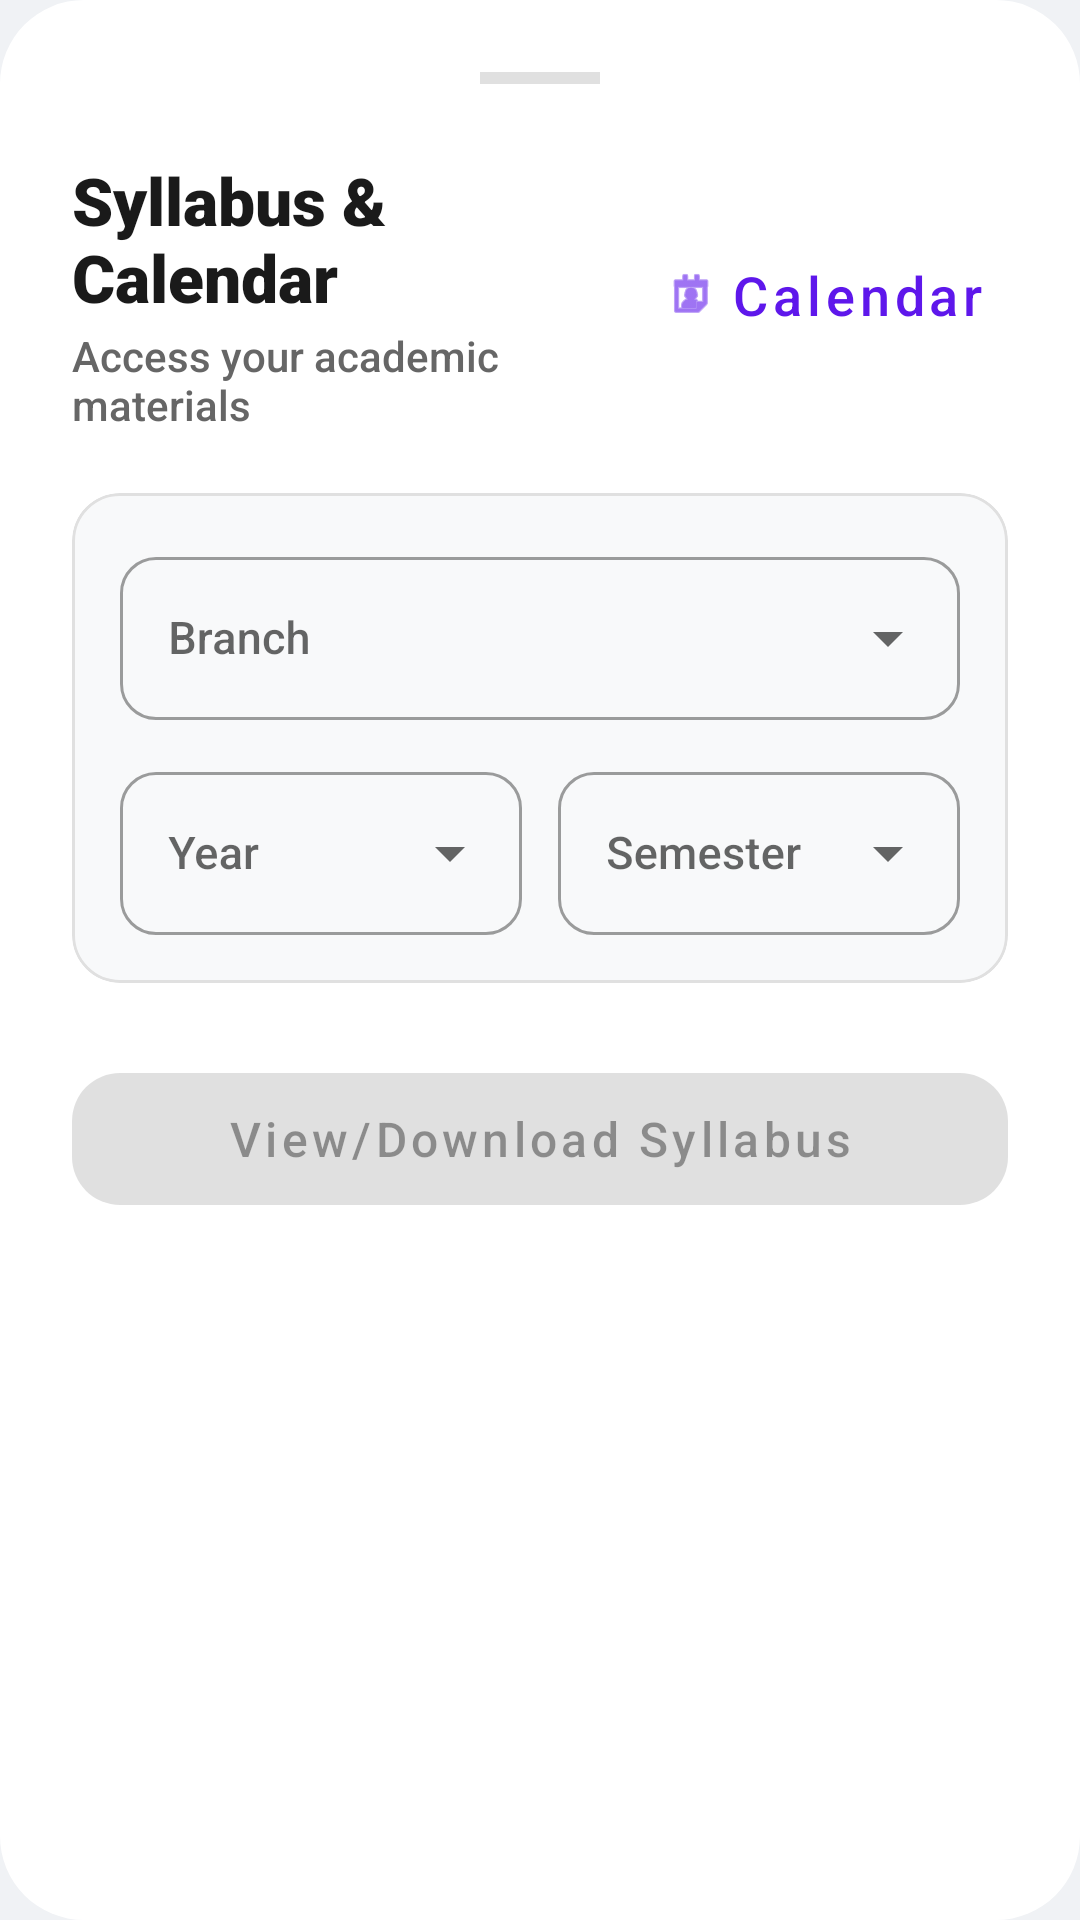

Here is an Android app screen rendered from its layout file. Give the layout XML and the strings, colors and styles it references.
<!-- AndroidManifest.xml: application theme Theme.MyGVP -->
<!-- res/layout/bottom_sheet_syllabus.xml -->
<?xml version="1.0" encoding="utf-8"?>
<LinearLayout xmlns:android="http://schemas.android.com/apk/res/android"
    xmlns:app="http://schemas.android.com/apk/res-auto"
    android:layout_width="match_parent"
    android:layout_height="wrap_content"
    android:background="@drawable/bg_premium_card"
    android:backgroundTint="@color/white"
    android:orientation="vertical"
    android:padding="24dp">

    <View
        android:layout_width="40dp"
        android:layout_height="4dp"
        android:layout_gravity="center_horizontal"
        android:layout_marginBottom="24dp"
        android:background="#E0E0E0" />

    <RelativeLayout
        android:layout_width="match_parent"
        android:layout_height="wrap_content"
        android:layout_marginBottom="20dp">

        <LinearLayout
            android:layout_width="wrap_content"
            android:layout_height="wrap_content"
            android:layout_alignParentStart="true"
            android:layout_centerVertical="true"
            android:layout_toStartOf="@id/btnDownloadCalendar"
            android:orientation="vertical">

            <TextView
                android:id="@+id/tvSheetTitle"
                android:layout_width="wrap_content"
                android:layout_height="wrap_content"
                android:fontFamily="sans-serif-black"
                android:text="Syllabus &amp; Calendar"
                android:textColor="@color/textPrimary"
                android:textSize="22sp" />

            <TextView
                android:layout_width="wrap_content"
                android:layout_height="wrap_content"
                android:layout_marginTop="2dp"
                android:fontFamily="sans-serif-medium"
                android:text="Access your academic materials"
                android:textColor="@color/textSecondary"
                android:textSize="14sp" />
        </LinearLayout>

        <com.google.android.material.button.MaterialButton
            android:id="@+id/btnDownloadCalendar"
            style="@style/Widget.MaterialComponents.Button.TextButton"
            android:layout_width="wrap_content"
            android:layout_height="wrap_content"
            android:layout_alignParentEnd="true"
            android:layout_centerVertical="true"
            android:padding="8dp"
            android:text="Calendar"
            android:textAllCaps="false"
            android:textColor="@color/accent"
            android:textSize="18sp"
            app:icon="@android:drawable/ic_menu_my_calendar"
            app:iconSize="18dp"
            app:iconTint="@color/accent" />
    </RelativeLayout>

    <com.google.android.material.card.MaterialCardView
        android:layout_width="match_parent"
        android:layout_height="wrap_content"
        android:layout_marginBottom="24dp"
        app:cardBackgroundColor="#F8F9FA"
        app:cardCornerRadius="16dp"
        app:cardElevation="0dp"
        app:strokeColor="#E0E0E0"
        app:strokeWidth="1dp">

        <LinearLayout
            android:layout_width="match_parent"
            android:layout_height="wrap_content"
            android:orientation="vertical"
            android:padding="16dp">

            <com.google.android.material.textfield.TextInputLayout
                style="@style/Widget.MaterialComponents.TextInputLayout.OutlinedBox.ExposedDropdownMenu"
                android:layout_width="match_parent"
                android:layout_height="wrap_content"
                android:layout_marginBottom="12dp"
                android:hint="Branch"
                app:boxCornerRadiusBottomEnd="12dp"
                app:boxCornerRadiusBottomStart="12dp"
                app:boxCornerRadiusTopEnd="12dp"
                app:boxCornerRadiusTopStart="12dp">

                <AutoCompleteTextView
                    android:id="@+id/spinnerBranch"
                    android:layout_width="match_parent"
                    android:layout_height="wrap_content"
                    android:fontFamily="sans-serif-medium"
                    android:inputType="none"
                    android:textSize="15sp" />
            </com.google.android.material.textfield.TextInputLayout>

            <LinearLayout
                android:layout_width="match_parent"
                android:layout_height="wrap_content"
                android:orientation="horizontal">

                <com.google.android.material.textfield.TextInputLayout
                    style="@style/Widget.MaterialComponents.TextInputLayout.OutlinedBox.ExposedDropdownMenu"
                    android:layout_width="0dp"
                    android:layout_height="wrap_content"
                    android:layout_marginEnd="6dp"
                    android:layout_weight="1"
                    android:hint="Year"
                    app:boxCornerRadiusBottomEnd="12dp"
                    app:boxCornerRadiusBottomStart="12dp"
                    app:boxCornerRadiusTopEnd="12dp"
                    app:boxCornerRadiusTopStart="12dp">

                    <AutoCompleteTextView
                        android:id="@+id/spinnerYear"
                        android:layout_width="match_parent"
                        android:layout_height="wrap_content"
                        android:fontFamily="sans-serif-medium"
                        android:inputType="none"
                        android:textSize="15sp" />
                </com.google.android.material.textfield.TextInputLayout>

                <com.google.android.material.textfield.TextInputLayout
                    style="@style/Widget.MaterialComponents.TextInputLayout.OutlinedBox.ExposedDropdownMenu"
                    android:layout_width="0dp"
                    android:layout_height="wrap_content"
                    android:layout_marginStart="6dp"
                    android:layout_weight="1"
                    android:hint="Semester"
                    app:boxCornerRadiusBottomEnd="12dp"
                    app:boxCornerRadiusBottomStart="12dp"
                    app:boxCornerRadiusTopEnd="12dp"
                    app:boxCornerRadiusTopStart="12dp">

                    <AutoCompleteTextView
                        android:id="@+id/spinnerSem"
                        android:layout_width="match_parent"
                        android:layout_height="wrap_content"
                        android:fontFamily="sans-serif-medium"
                        android:inputType="none"
                        android:textSize="15sp" />
                </com.google.android.material.textfield.TextInputLayout>
            </LinearLayout>

        </LinearLayout>
    </com.google.android.material.card.MaterialCardView>

    <com.google.android.material.button.MaterialButton
        android:id="@+id/btnDownloadSyllabus"
        android:layout_width="match_parent"
        android:layout_height="56dp"
        android:enabled="false"
        android:fontFamily="sans-serif-medium"
        android:text="View/Download Syllabus"
        android:textAllCaps="false"
        android:textSize="16sp"
        app:cornerRadius="16dp"
        app:elevation="2dp" />

</LinearLayout>
<!-- resources referenced by this layout -->
<resources>
  <color name="accent">#5E17EB</color>
  <color name="textPrimary">#1A1A1A</color>
  <color name="textSecondary">#666666</color>
  <color name="white">#FFFFFF</color>
  <!-- drawable bg_premium_card (drawable) -->
  <?xml version="1.0" encoding="utf-8"?>
  <shape xmlns:android="http://schemas.android.com/apk/res/android"
      android:shape="rectangle">
      <gradient
          android:angle="135"
          android:endColor="#1A1A1A"
          android:startColor="#333333"
          android:type="linear" />
      <corners android:radius="28dp" />
  </shape>
  <style name="Theme.MyGVP" parent="Theme.MaterialComponents.Light.NoActionBar">
          
          <item name="colorPrimary">@color/primary</item>
          <item name="colorPrimaryVariant">@color/primaryDark</item>
          <item name="colorOnPrimary">@color/white</item>
  
          
          <item name="colorSecondary">@color/accent</item>
          <item name="colorSecondaryVariant">@color/accent</item>
          <item name="colorOnSecondary">@color/white</item>
  
          
          <item name="android:windowBackground">@color/background</item>
  
          
          <item name="android:statusBarColor">@color/primary</item>
          <item name="android:windowLightStatusBar" tools:targetApi="m">true</item>
  
          
          <item name="shapeAppearanceLargeComponent">@style/ShapeAppearance.MyGVP.Large</item>
          <item name="shapeAppearanceMediumComponent">@style/ShapeAppearance.MyGVP.Medium</item>
      </style>
  <color name="primary">#1A1A1A</color>
  <color name="primaryDark">#000000</color>
  <color name="background">#F0F2F5</color>
  <style name="ShapeAppearance.MyGVP.Large" parent="ShapeAppearance.MaterialComponents.LargeComponent">
          <item name="cornerSize">32dp</item>
      </style>
  <style name="ShapeAppearance.MyGVP.Medium" parent="ShapeAppearance.MaterialComponents.MediumComponent">
          <item name="cornerSize">24dp</item>
      </style>
</resources>
